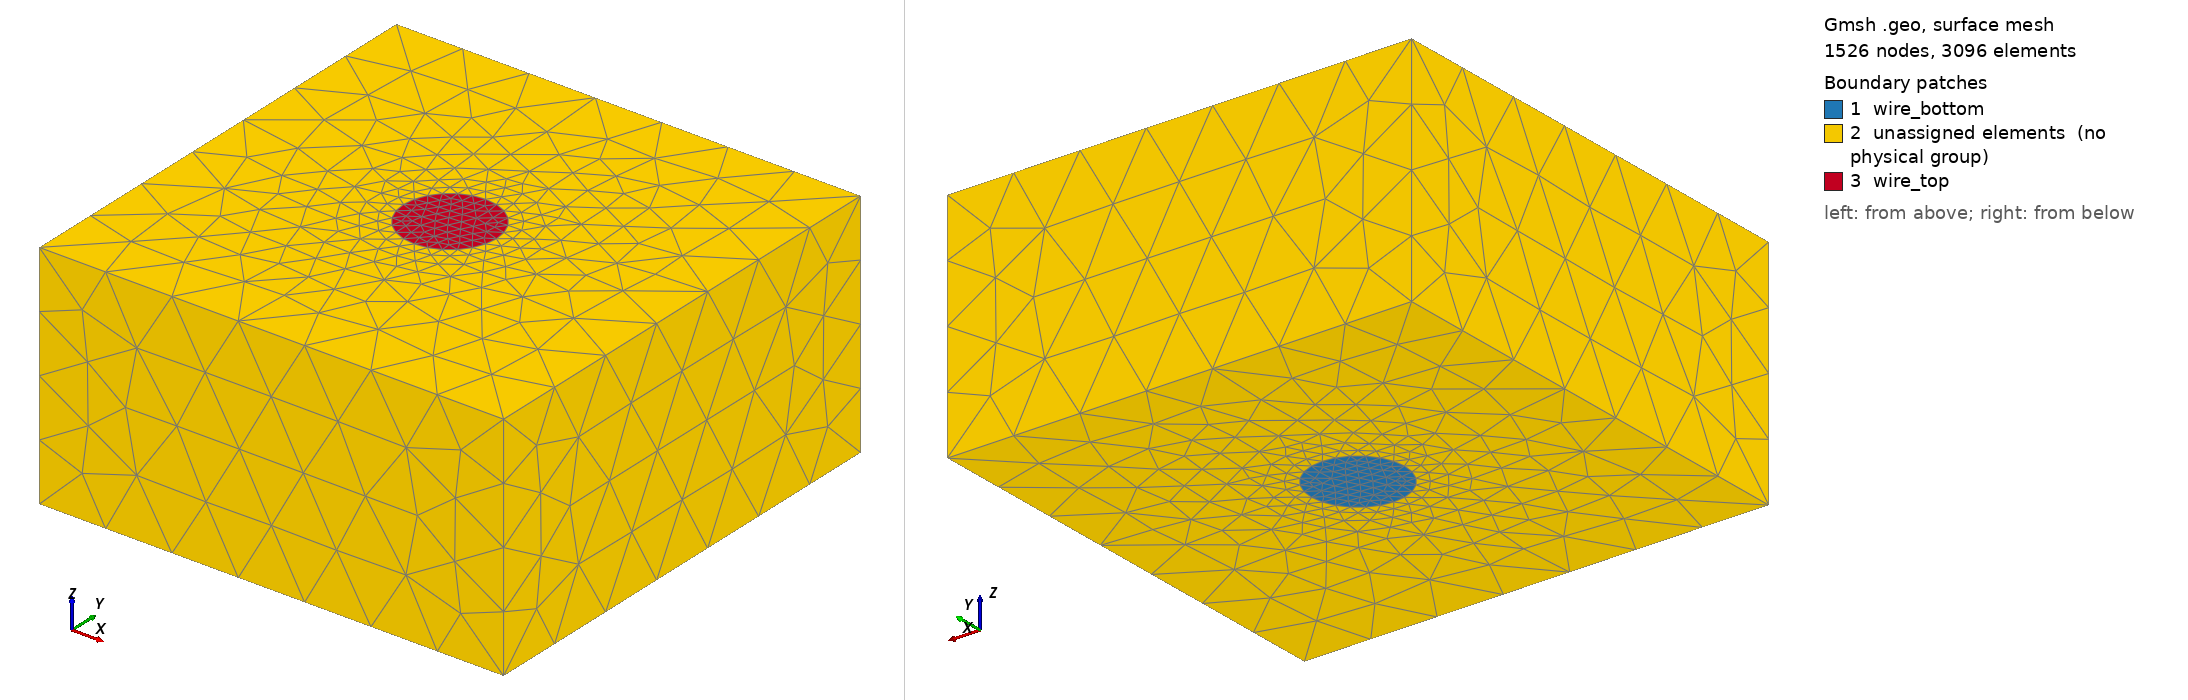

Gmsh geometry script, surface-meshed: 1526 nodes, 3096 surface elements. Boundary patches (legend numbers): 1 wire_bottom, 2 unassigned elements (no physical group), 3 wire_top. Left view from above one corner, right view from below the opposite corner. Legend entries are the model's physical surfaces; 'unassigned elements' are surfaces in no physical group. The drawing asked Gmsh for element sizes between 1% and 20% of the model's largest extent; the script's own settings can give other sizes.

=== cylinder_box.geo (drawn) ===
// Cylinder in a square box -- the first end-to-end test geometry.
// See `Claude outputs/input_file_plan.md` Sec. 5 and examples/cylinder_box.aphi.
//
// Meshed with **Gmsh 4.13.1** -- the same version that produced
// meshes/validation_box_v*.msh and meshes/coax_via.msh. A different version
// can renumber entities and size elements differently, which would silently
// change every count the tests assert. Regenerate with:
//
//     gmsh -3 tools/cylinder_box.geo -o meshes/cylinder_box.msh
//
// ---------------------------------------------------------------------------
// Why the wire is a POLYGON, not a circle.
//
// The DC resistance is meant to come out exact to round-off, and that rests
// on the exact solution Phi = V*z/L being reproducible by the element space.
// It is linear, so it lies in P1 subset P2 -- but it also has to satisfy the
// natural condition dPhi/dn = 0 on the conductor's lateral surface, which
// needs that surface to be vertical.
//
// Mesh a true cylinder and its boundary triangles generally have three
// vertices at three different heights and angles, giving a normal with a
// z-component: grad(Phi).n is then not zero and the linear field is no
// longer the discrete solution. Make the cross-section a regular N-gon and
// the lateral faces are planar and vertical *by construction*, so every
// surface triangle lying in them has a horizontal normal no matter how the
// volume is triangulated.
//
// The price is that the meshed cross-section is the polygon's area, not
// pi*a^2 -- which is why the test asserts R against the measured A_mesh.
// ---------------------------------------------------------------------------

SetFactory("Built-in");

a  = 0.2;    // wire radius, mm (circumradius of the polygon)
W  = 2.0;    // box side, mm
L  = 1.0;    // height, mm
N  = 24;     // sides of the wire polygon

lc_wire = 0.055;   // element size on the wire
lc_box  = 0.30;    // element size on the box wall

// --- wire cross-section: a regular N-gon inscribed in radius a ------------
For i In {0:N-1}
  theta = 2*Pi*i/N;
  Point(100+i) = {a*Cos(theta), a*Sin(theta), 0, lc_wire};
EndFor
For i In {0:N-2}
  Line(100+i) = {100+i, 101+i};
EndFor
Line(100+N-1) = {100+N-1, 100};

Curve Loop(1) = {100:100+N-1};
Plane Surface(1) = {1};

// --- box cross-section: a square with the wire removed --------------------
h = W/2;
Point(1) = {-h, -h, 0, lc_box};
Point(2) = { h, -h, 0, lc_box};
Point(3) = { h,  h, 0, lc_box};
Point(4) = {-h,  h, 0, lc_box};
Line(1) = {1, 2};
Line(2) = {2, 3};
Line(3) = {3, 4};
Line(4) = {4, 1};
Curve Loop(2) = {1, 2, 3, 4};

// The inner loop is the wire's own boundary, so the two surfaces share those
// curves and the mesh is conformal across the wire/air interface.
Plane Surface(2) = {2, 1};

// --- extrude both together ------------------------------------------------
// Both in ONE call, so the wire's lateral surface is created once and shared.
// No Layers{}: a structured extrusion of triangles gives prisms, which this
// project's reader does not take (it reads tetrahedra only). Extruding the
// geometry and letting the 3D algorithm fill it gives tets, and the vertical
// lateral faces -- the property the exactness argument needs -- come from the
// polygon, not from the mesh structure.
//
// Return layout, per extruded surface: [0] = top, [1] = volume, then one
// entry per lateral face. Surface 1 has N boundary curves, so the air
// surface's entries start at N+2.
ext[] = Extrude {0, 0, L} { Surface{1, 2}; };

wire_volume = ext[1];
wire_top    = ext[0];
air_volume  = ext[N + 3];

Physical Volume("wire", 1) = {wire_volume};
Physical Volume("air", 2)  = {air_volume};

// The wire's two end caps. Both lie on the box boundary (the wire spans the
// full height), so they are the two boundary ports of examples/cylinder_box.aphi.
Physical Surface("wire_bottom", 10) = {1};
Physical Surface("wire_top", 11)    = {wire_top};

// The rest of the box needs no tag: the outer boundary is found from the
// topology (a face with one adjacent tet), which is what `outer =
// flux_tangential` uses.

Mesh.MshFileVersion = 4.1;
